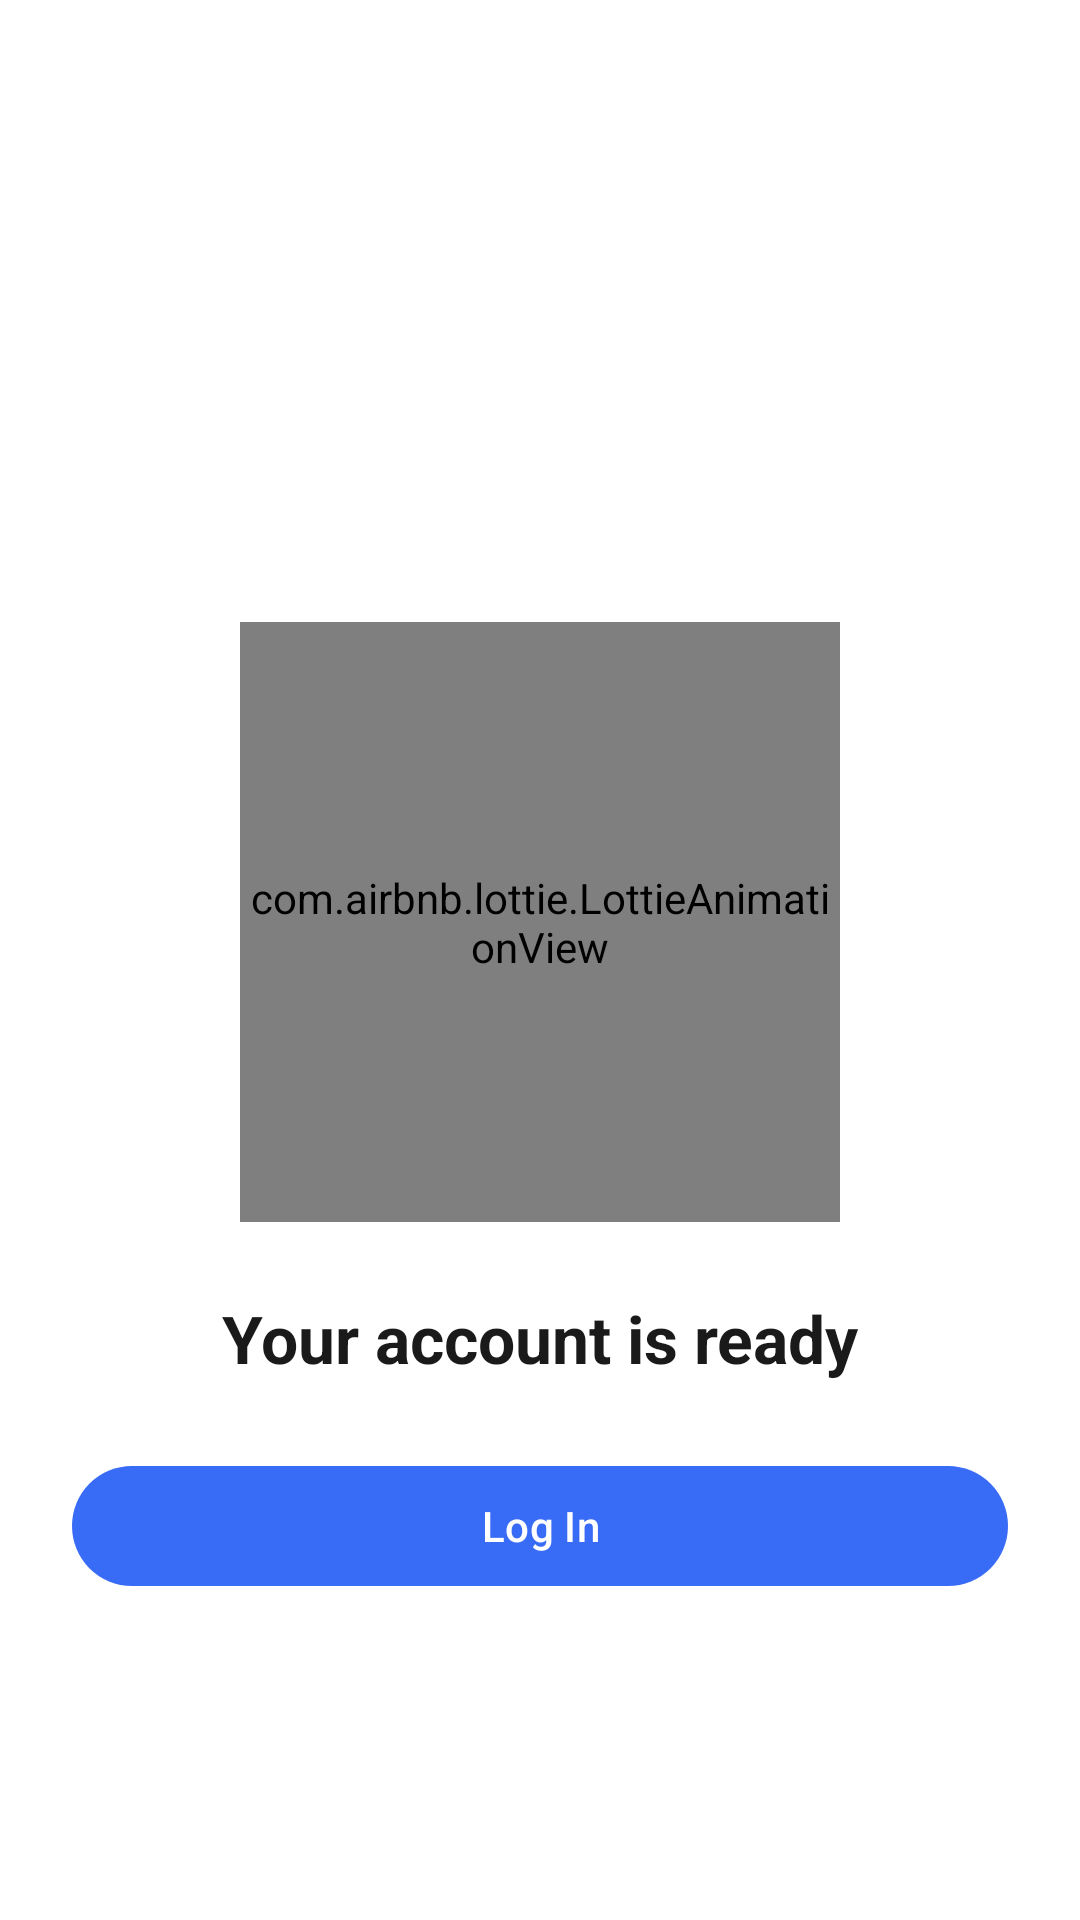

Write the Android layout XML for this screen, with the resource values it uses.
<!-- AndroidManifest.xml: application theme Theme.IeeeConnect -->
<!-- res/layout/fragment_account_ready.xml -->
<?xml version="1.0" encoding="utf-8"?>
<androidx.constraintlayout.widget.ConstraintLayout xmlns:android="http://schemas.android.com/apk/res/android"
    xmlns:app="http://schemas.android.com/apk/res-auto"
    xmlns:tools="http://schemas.android.com/tools"
    android:layout_width="match_parent"
    android:layout_height="match_parent"
    android:background="@android:color/white"
    tools:context=".fragments.AccountReadyFragment">

    <com.airbnb.lottie.LottieAnimationView
        android:id="@+id/animation_view"
        android:layout_width="200dp"
        android:layout_height="200dp"
        app:lottie_rawRes="@raw/successfully_done"
        app:lottie_autoPlay="true"
        app:lottie_loop="false"
        app:layout_constraintTop_toTopOf="parent"
        app:layout_constraintStart_toStartOf="parent"
        app:layout_constraintEnd_toEndOf="parent"
        app:layout_constraintBottom_toTopOf="@+id/title"
        android:layout_marginTop="100dp"
        app:layout_constraintVertical_chainStyle="packed"/>

    <TextView
        android:id="@+id/title"
        android:layout_width="wrap_content"
        android:layout_height="wrap_content"
        android:text="Your account is ready"
        android:textSize="22sp"
        android:textStyle="bold"
        android:textColor="#1A1A1A"
        android:layout_marginTop="24dp"
        app:layout_constraintTop_toBottomOf="@+id/animation_view"
        app:layout_constraintStart_toStartOf="parent"
        app:layout_constraintEnd_toEndOf="parent"
        app:layout_constraintBottom_toTopOf="@+id/login_button"/>

    <com.google.android.material.button.MaterialButton
        android:id="@+id/login_button"
        android:layout_width="0dp"
        android:layout_height="wrap_content"
        android:text="Log In"
        android:layout_marginTop="24dp"
        app:layout_constraintTop_toBottomOf="@+id/title"
        app:layout_constraintStart_toStartOf="parent"
        app:layout_constraintEnd_toEndOf="parent"
        android:layout_marginStart="24dp"
        android:layout_marginEnd="24dp"
        app:layout_constraintBottom_toBottomOf="parent"/>

</androidx.constraintlayout.widget.ConstraintLayout>
<!-- resources referenced by this layout -->
<resources>
  <style name="Theme.IeeeConnect" parent="Base.Theme.IeeeConnect">
          <item name="android:windowLightStatusBar">true</item>
          <item name="android:statusBarColor">@color/background</item>
      </style>
  <style name="Base.Theme.IeeeConnect" parent="Theme.Material3.DayNight.NoActionBar">
          <item name="colorPrimary">@color/primary</item>
          <item name="colorOnPrimary">@color/onPrimary</item>
          <item name="colorPrimaryContainer">@color/primaryContainer</item>
          <item name="colorOnPrimaryContainer">@color/onPrimaryContainer</item>
          <item name="colorSecondary">@color/secondary</item>
          <item name="colorOnSecondary">@color/onSecondary</item>
          <item name="android:colorBackground">@color/background</item>
          <item name="colorSurface">@color/surface</item>
          <item name="colorOnSurface">@color/onSurface</item>
          <item name="colorSurfaceVariant">@color/surfaceVariant</item>
          <item name="colorOnSurfaceVariant">@color/onSurfaceVariant</item>
          
          <item name="android:textColor">@color/onSurface</item>
      </style>
  <color name="background">#FFFFFF</color>
  <color name="primary">#FF386BF6</color>
  <color name="onPrimary">#FFFFFF</color>
  <color name="primaryContainer">#D6E3FF</color>
  <color name="onPrimaryContainer">#001B3E</color>
  <color name="secondary">#3AAFED</color>
  <color name="onSecondary">#FFFFFF</color>
  <color name="surface">#FFFFFF</color>
  <color name="onSurface">#0F1724</color>
  <color name="surfaceVariant">#E8EEFF</color>
  <color name="onSurfaceVariant">#3B4A60</color>
</resources>
